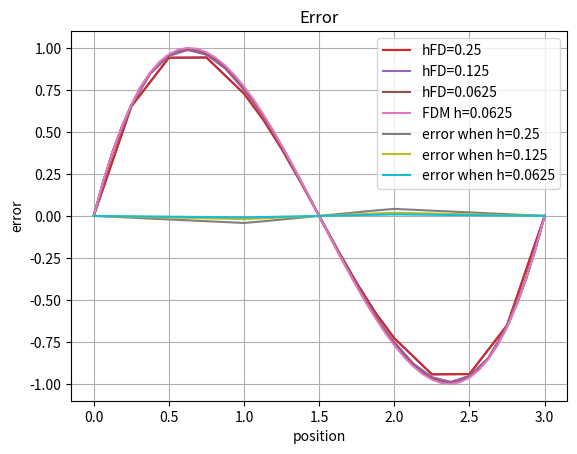

Write the Python code that produced this figure.
import numpy as np 
import matplotlib.pyplot as plt 

h = 0.25

fFD =  1./(2.*h*h) 
fPD =  1./(8.*h/2*h/2) 

M = np.zeros([23,23])

M [0][0] = 1

for i in range (1,4):
    M [i][i-1] = -2 * fFD
    M [i][i] = 4 * fFD
    M [i][i+1] = -2 * fFD

M [5][5] = -1
M [5][3] = 1

M [4][4] = -1
M [4][7] = 1

M [6][6] = -1
M [6][3] = 1/2
M [6][4] = 1/2

for i in range(7,16):
    M[i][i-2] = -1.  * fPD
    M[i][i-1] = -4. * fPD
    M[i][i] = 10. * fPD
    M[i][i+1] =  -4. * fPD
    M[i][i+2] = -1. * fPD

M [16][16] = -1
M [16][18] = 1/2
M [16][19] = 1/2

M [17][17] = -1
M [17][19] = 1

M [18][18] = -1
M [18][15] = 1

for i in range (19,22):
    M [i][i-1] = -2  * fFD
    M [i][i] = 4 * fFD
    M [i][i+1] = -2 * fFD

M [22][22] = 1

M

x=np.arange(0,1,0.125)
x

x1 = np.arange(0,1.25,0.25)
x1

x2 = np.arange(1-2*0.125,2+3*0.125,0.125)
x2

x3 = np.arange(2,3.25,0.25)
x3

x = np.array(np.concatenate((x1,x2,x3)))
x

f = np.zeros([23])
f

for i in range(1,len(f)-1):
    f[i] = -( 2/np.sqrt(3)) * ( -6 + 4*x[i] ) 

f [4] = 0 # the displacememnt is matching therefore the force is zero
f [5] = 0 
f [6] = 0 
f [18] = 0 
f [16] = 0
f [17] = 0

f

u = np.linalg.solve(M,f)
u

x1 = np.arange(0,1,0.25)
x2 = np.arange(1,2,0.125)
x3 = np.arange(2,3.25,0.25)
x20 = np.array(np.concatenate((x1,x2,x3)))
x20

uSlice = np.array(np.concatenate((u[0:5],u[8:15],u[18:len(u)])))
uSlice

len(u)

len(uSlice)

len(x20)

plt.plot(x20,uSlice)
plt.grid()

h2= 0.125

fFD2 =  1./(2.*h2*h2) 
fPD2 =  1./(8.*h2/2*h2/2) 

M2 = np.zeros([39,39])

M2 [0][0] = 1

for i in range (1, 8):
    M2[i][i-1]=-2 * fFD2
    M2[i][i]= 4 * fFD2
    M2[i][i+1]= -2 * fFD2

M2[9][9]= -1
M2[9][7]=1

M2[8][8]= -1
M2[8][11]=1

M2 [10][10] = -1
M2 [10][7] = 1/2
M2 [10][8] = 1/2

for i in range(11,28):
    M2[i][i-2] = -1.  * fPD2
    M2[i][i-1] = -4. * fPD2
    M2[i][i] = 10. * fPD2
    M2[i][i+1] =  -4. * fPD2
    M2[i][i+2] = -1. * fPD2

M2 [28][28] = -1
M2 [28][30] = 1/2
M2 [28][31] = 1/2

M2 [29][29] = -1
M2 [29][31] = 1

M2 [30][30] = -1
M2 [30][27] = 1

for i in range (31, 38):
    M2[i][i-1]=-2 * fFD2
    M2[i][i]= 4 * fFD2
    M2[i][i+1]= -2 * fFD2

M2 [38][38] = 1
M2

x1 = np.arange(0,1.125,0.125)
x2 = np.arange(1-2*0.0625,2+3*0.0625,0.0625)
x3 = np.arange(2,3.125,0.125)
x = np.array(np.concatenate((x1,x2,x3)))
x

f2 = np.zeros([39])
f2

for i in range(1,len(f2)-1):
    f2[i] = -( 2/np.sqrt(3)) * ( -6 + 4*x[i] ) 

f2 [8] = 0 # the displacememnt is matching therefore the force is zero
f2 [9] = 0 
f2 [10] = 0 
f2 [30] = 0 
f2 [28] = 0
f2 [29] = 0
f2

u2 = np.linalg.solve(M2,f2)
u2

x4 = np.arange(0,1,0.125)
x5 = np.arange(1,2,0.0625)
x6 = np.arange(2,3.125,0.125)
x7 = np.array(np.concatenate((x4,x5,x6)))
x7

uSlice2 = np.array(np.concatenate((u2[0:9],u2[12:27],u2[30:len(u2)])))
uSlice2

len(u2)

len(x7)

len(uSlice2)

plt.plot(x7,uSlice2)
plt.grid()

h3=0.0625

fFD3 =  1./(2.*h3*h3) 
fPD3 =  1./(8.*h3/2*h3/2) 

M3 = np.zeros([71,71])

M3 [0][0] = 1

for i in range (1, 16):
    M3[i][i-1]=-2 * fFD3
    M3[i][i]= 4 * fFD3
    M3[i][i+1]= -2 * fFD3

M3[17][17]= -1
M3[17][15]=1

M3[16][16]= -1
M3[16][19]=1

M3 [18][18] = -1
M3 [18][15] = 1/2
M3 [18][16] = 1/2

for i in range(19,52):
    M3[i][i-2] = -1.  * fPD3
    M3[i][i-1] = -4. * fPD3
    M3[i][i] = 10. * fPD3
    M3[i][i+1] =  -4. * fPD3
    M3[i][i+2] = -1. * fPD3

M3 [52][52] = -1
M3 [52][54] = 1/2
M3 [52][55] = 1/2

M3 [54][54] = -1
M3 [54][51] = 1

M3 [53][53] = -1
M3 [53][55] = 1

for i in range (55, 70):
    M3[i][i-1]=-2 * fFD3
    M3[i][i]= 4 * fFD3
    M3[i][i+1]= -2 * fFD3

M3 [70][70] = 1
M3

x1 = np.arange(0,1.0625,0.0625)
x2 = np.arange(1-2*0.03125,2+3*0.03125,0.03125)
x3 = np.arange(2,3.0625,0.0625)
x = np.array(np.concatenate((x1,x2,x3)))
x

f3 = np.zeros([71])
f3

for i in range(1,len(f3)-1):
    f3[i] = -( 2/np.sqrt(3)) * ( -6 + 4*x[i] ) 

f3 [16] = 0 # the displacememnt is matching therefore the force is zero
f3 [17] = 0 
f3 [18] = 0 
f3 [52] = 0 
f3 [53] = 0
f3 [54] = 0
f3

u3 = np.linalg.solve(M3,f3)
u3

x8 = np.arange(0,1,0.0625)
x9 = np.arange(1,2,0.03125)
x10 = np.arange(2,3.0625,0.0625)
x11 = np.array(np.concatenate((x8,x9,x10)))
x11

uSlice3 = np.array(np.concatenate((u3[0:17],u3[20:52],u3[55:len(u3)])))
uSlice3

len(x11)

len(uSlice3)

len(u3)

plt.grid()
plt.plot(x11,uSlice3)

def FDM (n,h):
    
    M4=np.zeros([n,n])

    M4[0][0] = 1

    for i in range(1,n-1):
        M4[i][i-1] = -2 
        M4[i][i] = 4 
        M4[i][i+1] = -2

    M4[n-1][n-1] = 1

    M4 *= 1./(2.*h*h)

    return M4

MFDM=FDM (49,0.0625)
len(MFDM)

fFDM=np.zeros([49])
len(fFDM)

x = np.arange(0,3.0625,0.0625)
x

for i in range(1,len(fFDM)-1):
    fFDM[i] = -( 2/np.sqrt(3)) * ( -6 + 4 * x[i] ) 
fFDM

uFDM = np.linalg.solve(MFDM,fFDM)
uFDM

xFDM = np.arange(0,3.0625,0.0625)
xFDM
len (xFDM)

MFDM= FDM(4,1)
len(fFDM)

for i in range(1,len(fFDM)-1):
    fFDM[i] = -( 2/np.sqrt(3)) * ( -6 + 4*x[i] ) 
fFDM

plt.grid()
plt.plot(x20,uSlice,label="hFD=0.25")
plt.plot(x7,uSlice2,label="hFD=0.125")
plt.plot(x11,uSlice3,label="hFD=0.0625")
plt.plot(xFDM,uFDM,label= "FDM h=0.0625")
plt.legend()
plt.xlabel(r"Position $x$")
plt.ylabel(r"Displacement $u$")
plt.title(r"Quadratic solution ")

MFDM=FDM (49*2-1,0.0625/2)
len(MFDM)

fFDM=np.zeros([49*2-1])
len(fFDM)

len(uSlice3)

x = np.arange(0,3+0.0625/2,0.0625/2)
x

x[0:32:2]

x[len(x)-33:len(x):2]

for i in range(1,len(fFDM)-1):
    fFDM[i] = -( 2/np.sqrt(3)) * ( -6 + 4*x[i]) 
fFDM

uFDM4 = np.linalg.solve(MFDM,fFDM)
uFDM4

x[33:len(uFDM4)-34:1]

xSlice = np.array(np.concatenate((x[0:31:2],x[32:len(uFDM4)-31:1],x[len(uFDM4)-32:len(uFDM4):2])))

len(xSlice)

xSlice

len(x11)

uFDM4Slice = np.array(np.concatenate((uFDM4[0:33:2],uFDM4[33:len(uFDM4)-33:1],uFDM4[len(uFDM4)-33:len(uFDM4):2])))


MFDM2=FDM(25*2-1,0.125/2)
len(MFDM2)

fFDM2=np.zeros([25*2-1])
len(fFDM2)

x2 = np.arange(0,3+0.125/2,0.125/2)
x2

for i in range(1,len(fFDM2)-1):
    fFDM2[i] = -( 2/np.sqrt(3)) * ( -6 + 4*x2[i] ) 
fFDM2

uFDM5 = np.linalg.solve(MFDM2,fFDM2)
uFDM5

xSlice2 = np.array(np.concatenate((x[0:17:2],x[17:len(x)-17:1],x[len(x)-17:len(x):2])))
xSlice2

uFDM5Slice = np.array(np.concatenate((uFDM5[0:17:2],uFDM5[17:len(uFDM5)-17:1],uFDM5[len(uFDM5)-17:len(uFDM5):2])))  
len(uFDM5Slice)


uSlice2-uFDM5Slice

MFDM3=FDM(13*2-1,0.25/2)
len(MFDM3)

fFDM3=np.zeros([13*2-1])
len(fFDM3)

x3 = np.arange(0,3+0.25/2,0.25/2)
x3

for i in range(1,len(fFDM3)-1):
    fFDM3[i] = -( 2/np.sqrt(3)) * ( -6 + 4*x3[i] ) 

uFDM6 = np.linalg.solve(MFDM3,fFDM3)
uFDM6

xSlice3 = np.array(np.concatenate((x[0:10:2],x[9:len(x)-9:1],x[len(x)-9:len(x):2])))
xSlice3

uFDM6Slice = np.array(np.concatenate((uFDM6[0:10:2],uFDM6[9:len(uFDM6)-9:1],uFDM6[len(uFDM6)-9:len(uFDM6):2])))  
len(uFDM6Slice)

uSlice-uFDM6Slice

plt.plot(x20,uSlice-uFDM6Slice,label="error when h=0.25")
plt.plot(x7,uSlice2-uFDM5Slice,label="error when h=0.125")
plt.plot(x11,uSlice3-uFDM4Slice,label="error when h=0.0625")
plt.legend()
plt.grid()
plt.title("Error")
plt.ylabel("error")
plt.xlabel("position")